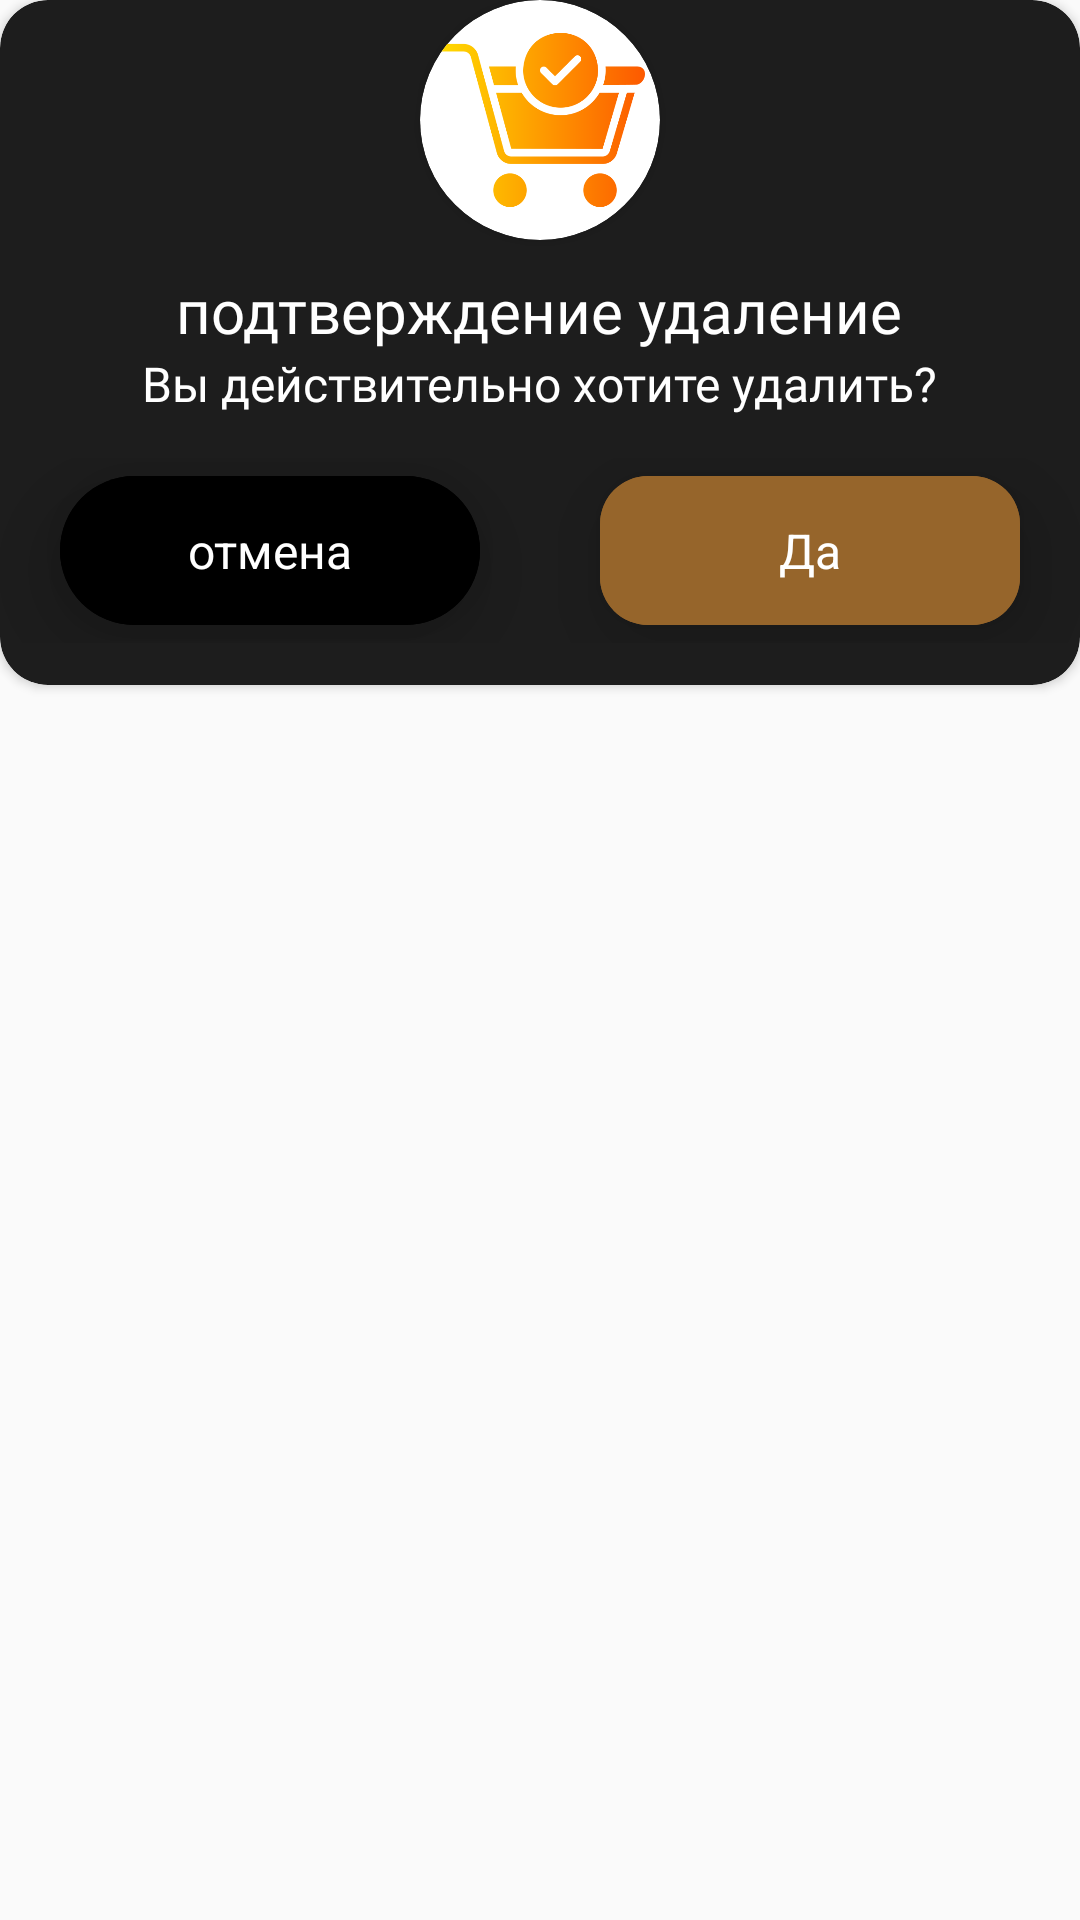

Here is an Android app screen rendered from its layout file. Give the layout XML and the strings, colors and styles it references.
<!-- AndroidManifest.xml: application theme Theme.Kingsmen -->
<!-- res/layout/alertdialog_delete.xml -->
<?xml version="1.0" encoding="utf-8"?>
<LinearLayout xmlns:android="http://schemas.android.com/apk/res/android"
    xmlns:app="http://schemas.android.com/apk/res-auto"
    android:layout_width="match_parent"
    android:layout_height="match_parent"
    android:layout_gravity="center"
    android:layout_marginHorizontal="16dp"
    android:background="@drawable/alert_bg"
    android:orientation="vertical">

    <androidx.cardview.widget.CardView
        android:layout_width="match_parent"
        android:layout_height="wrap_content"
        android:backgroundTint="@color/night"
        app:cardCornerRadius="16dp">

        <LinearLayout
            android:layout_width="match_parent"
            android:layout_height="match_parent"
            android:gravity="center"
            android:orientation="vertical">

            <androidx.cardview.widget.CardView
                android:layout_width="wrap_content"
                android:layout_height="wrap_content"
                app:cardCornerRadius="40dp">

                <ImageView
                    android:layout_width="80dp"
                    android:layout_height="80dp"
                    android:background="@drawable/ic_bay"
                    android:scaleType="centerCrop" />

            </androidx.cardview.widget.CardView>

            <TextView
                android:layout_width="wrap_content"
                android:layout_height="wrap_content"
                android:layout_marginTop="10dp"
                android:fontFamily="@font/montserrat_alternates_extrabold"
                android:text="подтверждение удаление"
                android:textColor="@color/white"
                android:textSize="20sp" />

            <TextView
                android:layout_width="wrap_content"
                android:layout_height="wrap_content"
                android:fontFamily="@font/montserrat_alternates"
                android:gravity="center"
                android:text="Вы действительно хотите удалить?"
                android:textColor="@color/white"
                android:textSize="16sp" />

            <LinearLayout
                android:layout_width="match_parent"
                android:layout_height="wrap_content"
                android:layout_marginVertical="14dp"
                android:orientation="horizontal">

                <com.google.android.material.button.MaterialButton
                    android:id="@+id/btn_cancel"
                    android:layout_width="match_parent"
                    android:layout_height="wrap_content"
                    android:layout_marginHorizontal="20dp"
                    android:layout_weight="1"
                    android:backgroundTint="@color/black"
                    android:elevation="16dp"
                    android:gravity="center"
                    android:paddingVertical="14dp"
                    android:text="@string/cancel"
                    android:textColor="@color/white"
                    android:textSize="16sp"
                    app:cornerRadius="26dp" />
                <com.google.android.material.button.MaterialButton
                    android:id="@+id/btn_yes"
                    android:layout_width="match_parent"
                    android:layout_height="wrap_content"
                    android:layout_marginHorizontal="20dp"
                    android:layout_weight="1"
                    android:backgroundTint="@color/brown"
                    android:elevation="16dp"
                    android:gravity="center"
                    android:paddingVertical="14dp"
                    android:text="@string/yes"
                    android:textColor="@color/white"
                    android:textSize="16sp"
                    app:cornerRadius="16dp" />
            </LinearLayout>
        </LinearLayout>
    </androidx.cardview.widget.CardView>

</LinearLayout>
<!-- resources referenced by this layout -->
<resources>
  <color name="black">#FF000000</color>
  <color name="brown">#96652B</color>
  <color name="night">#1D1D1D</color>
  <color name="white">#FFFFFFFF</color>
  <!-- drawable ic_bay: png bitmap (drawable, 19218 bytes) -->
  <string name="cancel">отмена</string>
  <string name="yes">Да</string>
  <style name="Theme.Kingsmen" parent="Theme.MaterialComponents.DayNight.DarkActionBar.Bridge">
          
          <item name="colorPrimary">@color/purple_500</item>
          <item name="colorPrimaryVariant">@color/purple_700</item>
          <item name="colorOnPrimary">@color/white</item>
          
          <item name="colorSecondary">@color/teal_200</item>
          <item name="colorSecondaryVariant">@color/teal_700</item>
          <item name="colorOnSecondary">@color/black</item>
          
          <item name="android:statusBarColor">?attr/colorPrimaryVariant</item>
          
          <item name="android:windowFullscreen">true</item>
      </style>
  <color name="purple_500">#FF6200EE</color>
  <color name="purple_700">#FF3700B3</color>
  <color name="teal_200">#FF03DAC5</color>
  <color name="teal_700">#FF018786</color>
</resources>
